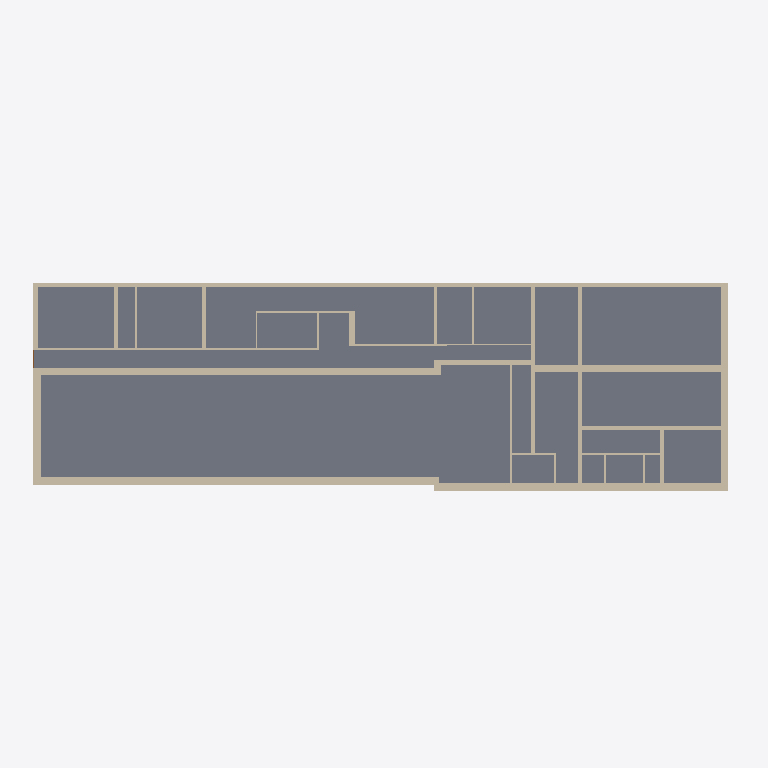
Plan cut of the same IFC building model at storey 'UG' (level -2.15 m, cut at -0.75 m), seen from above with north up, elements coloured by IFC class (only those large enough to see are counted): 37 walls (beige), 2 slabs (grey). Cut surfaces are drawn darker.
Extent 45.6 m × 14.4 m × 10.5 m (x, y, z). Storeys (3): UG at -2.15 m; EG at 0.40 m; OG at 4.75 m. Elements (186): 92 IfcWall, 78 IfcWindow, 10 IfcSlab, 3 IfcDoor, 3 IfcRoof.

HEADER;
FILE_DESCRIPTION((''),'2;1');
FILE_NAME('','2026-10-08T18:11:48',(''),(''),'Processor version 6.0.0.0','Xbim.IO.MemoryModel','');
FILE_SCHEMA(('IFC4'));
ENDSEC;
DATA;
#1=IFCPROJECT('0ey7uVHDL8Rv99HfsqK$hr',#2,'Hottgenroth Model',$,$,$,$,(#27,#30),#7);
#54915=IFCSITE('1fohSgpq1F3hBHsSv$39P4',#2,'Stuttgart',$,$,#54916,#54921,$,.ELEMENT.,$,$,$,$,$);
#56494=IFCBUILDING('0x6xBLGL1B7vU94fuC4S0U',#2,'Gebäude',$,'TModelBuilding',#56591,#56596,$,.ELEMENT.,$,$,$);
#57030=IFCBUILDINGSTOREY('2GFuGFR$D4WfGohhPMoJOm',#2,'OG',$,'TModelFloor',$,$,$,.ELEMENT.,4.75);
#60137=IFCBUILDINGSTOREY('3Matz_c3P2yuCebh9Gr8Hr',#2,'EG',$,'TModelFloor',$,$,$,.ELEMENT.,0.4);
#62494=IFCBUILDINGSTOREY('3oyC53emXCuelgql6qxn8a',#2,'UG',$,'TModelFloor',$,$,$,.ELEMENT.,-2.15);
#9929=IFCSLAB('1D87qpvoDC6favU2Fn2$oK',#2,'Boden UG',$,'TModelBuildingElementBaseSlap',#9999,#10004,$,$);
#9750=IFCSLAB('2WzWl_t4T9gRXvM0$dmFDo',#2,'Boden UG 003',$,'TModelBuildingElementBaseSlap',#9820,#9825,$,$);
#21682=IFCWALL('1pK2RwXILEKhQDitQ$i0Av',#2,'AW 024',$,'TModelBuildingElementWall',#21744,#21749,$,$);
#28933=IFCWALL('27f9FuvqTBEwb1573zbzRx',#2,'IW 013',$,'TModelBuildingElementWall',#28998,#29003,$,$);
#13375=IFCWALL('1_pvv9WUj5HhBw0pn16c$Y',#2,'AW 004',$,'TModelBuildingElementWall',#13437,#13442,$,$);
#20802=IFCWALL('21KWxvaJX3Ve$$Z1LXvcz3',#2,'AW 002',$,'TModelBuildingElementWall',#20864,#20869,$,$);
#21158=IFCWALL('1VIFJ8RFn5IuB5I3TlMQt8',#2,'IW 026',$,'TModelBuildingElementWall',#21221,#21226,$,$);
#14008=IFCWALL('0UwH9c$2L32Pc0nmvGUERV',#2,'AW 014',$,'TModelBuildingElementWall',#14070,#14075,$,$);
#19496=IFCWALL('1sRKsjxwr0zOUyeOZjILgq',#2,'IW 027',$,'TModelBuildingElementWall',#19561,#19566,$,$);
#31339=IFCWALL('2avSQnuFD5qukh8NEUXhsE',#2,'AW 023',$,'TModelBuildingElementWall',#31401,#31406,$,$);
#12350=IFCWALL('0vyfyWwGj5WukcIHoP6cDe',#2,'IW 020',$,'TModelBuildingElementWall',#12415,#12420,$,$);
#13117=IFCWALL('0evyEN0jz2XuT0RbLSatMq',#2,'IW 001',$,'TModelBuildingElementWall',#13182,#13187,$,$);
#13621=IFCWALL('0ZUEL03MX2S8UH7q_XhBeP',#2,'IW 021',$,'TModelBuildingElementWall',#13686,#13691,$,$);
#17453=IFCWALL('3Sikie96P0YRcOFHkqw8BA',#2,'IW 014',$,'TModelBuildingElementWall',#17518,#17523,$,$);
#13246=IFCWALL('1n$zOmic19Fu8_dLyRZaIY',#2,'IW 018',$,'TModelBuildingElementWall',#13311,#13316,$,$);
#15382=IFCWALL('1qvV3BF$DErhIHokFpdSoM',#2,'AW 022',$,'TModelBuildingElementWall',#15444,#15449,$,$);
#23488=IFCWALL('1LrrDhARP7SQ1g6K9j1S2C',#2,'IW 028',$,'TModelBuildingElementWall',#23553,#23558,$,$);
#18724=IFCWALL('3E9mPZm2r3UfDYfaoV39FN',#2,'IW 002',$,'TModelBuildingElementWall',#18789,#18794,$,$);
#22060=IFCWALL('01ebaImCfCRxDRjVM7sgB9',#2,'IW 004',$,'TModelBuildingElementWall',#22125,#22130,$,$);
#30476=IFCWALL('0f5Js5PhL17xcIv5CTU_98',#2,'IW 015',$,'TModelBuildingElementWall',#30541,#30546,$,$);
#30605=IFCWALL('0LdAhE8DH0jx577RExKExU',#2,'IW 009',$,'TModelBuildingElementWall',#30670,#30675,$,$);
#22318=IFCWALL('3kqwTVVF10_em_EgoDidW2',#2,'IW 022',$,'TModelBuildingElementWall',#22383,#22388,$,$);
#24894=IFCWALL('2VdWg7QoPDVwXxJ_AInhut',#2,'IW 012',$,'TModelBuildingElementWall',#24959,#24964,$,$);
#28283=IFCWALL('11ydq5nbX96Oj80olKwJCN',#2,'IW 032',$,'TModelBuildingElementWall',#28348,#28353,$,$);
#27144=IFCWALL('3INHpycAn3X8_0jeJwMLmS',#2,'IW 008',$,'TModelBuildingElementWall',#27209,#27214,$,$);
#15124=IFCWALL('2JZDnPjzfDPOR$JFNdGyTo',#2,'IW 023',$,'TModelBuildingElementWall',#15189,#15194,$,$);
#13879=IFCWALL('01R$Nl$xjACgvtDAiVc2HI',#2,'IW 006',$,'TModelBuildingElementWall',#13944,#13949,$,$);
#33411=IFCWALL('3IUy1avTX0zACIrWS9eVAN',#2,'IW 003',$,'TModelBuildingElementWall',#33476,#33481,$,$);
#29957=IFCWALL('1sAQ7S_ZL0NQHbdd1h$QZS',#2,'IW 010',$,'TModelBuildingElementWall',#30022,#30027,$,$);
#12221=IFCWALL('0jZKzE9lXEehbx4tUGWVRO',#2,'IW 031',$,'TModelBuildingElementWall',#12286,#12291,$,$);
#29282=IFCWALL('0Z0Lf1dyT2bQYzFE0hmGnl',#2,'IW 016',$,'TModelBuildingElementWall',#29347,#29352,$,$);
#28608=IFCWALL('2JB2czv_T7BvQZr$ROKy8G',#2,'IW 005',$,'TModelBuildingElementWall',#28673,#28678,$,$);
#28479=IFCWALL('2Dm3N5GijBfP94LcxM5ylb',#2,'IW 011',$,'TModelBuildingElementWall',#28544,#28549,$,$);
#30734=IFCWALL('1o1GANqHT6FvNoB7IM0KAO',#2,'IW 019',$,'TModelBuildingElementWall',#30799,#30804,$,$);
#32209=IFCWALL('3ke7Ieiir0UfVYuNWWzdlB',#2,'IW 017',$,'TModelBuildingElementWall',#32274,#32279,$,$);
#12546=IFCWALL('2pKBwlJAbDcPDO9UdempDH',#2,'IW 024',$,'TModelBuildingElementWall',#12611,#12616,$,$);
#25023=IFCWALL('1n2Z8Abb97Hf4lvk3yU6HW',#2,'IW 025',$,'TModelBuildingElementWall',#25088,#25093,$,$);
#33887=IFCWALL('1AQDAOUqH91hNVjhh_SKJ9',#2,'IW 007',$,'TModelBuildingElementWall',#33952,#33957,$,$);
#30086=IFCWALL('1IfjHcNTDFsxoTtkU1vIZq',#2,'AW 001',$,'TModelBuildingElementWall',#30148,#30153,$,$);
ENDSEC;
